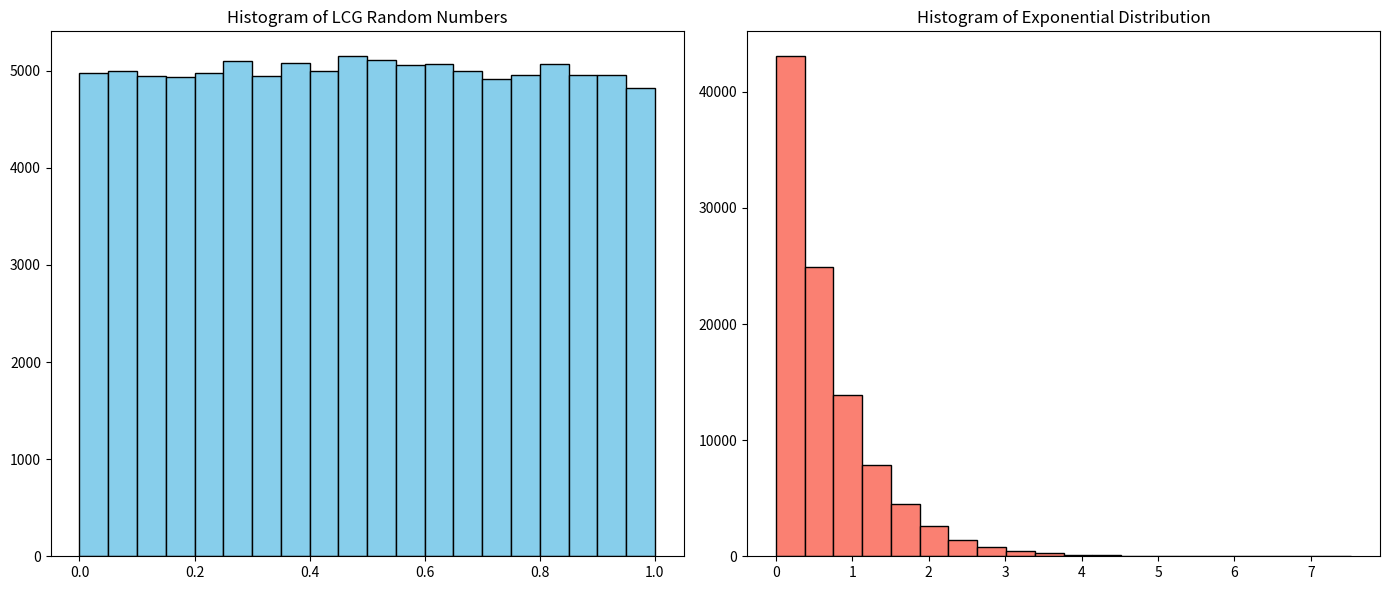

Generate this figure with matplotlib:
import numpy as np
import matplotlib.pyplot as plt

# Step 1: Generate random numbers using LCG
def lcg(m, a, c, X0, n):
    """
    Linear Congruential Generator (LCG) for generating random numbers.
    
    :param m: The modulus
    :param a: The multiplier
    :param c: The increment
    :param X0: The initial seed
    :param n: The number of random numbers to generate
    :return: A list of generated random numbers
    """
    random_numbers = []
    X = X0
    for _ in range(n):
        X = (a * X + c) % m
        random_numbers.append(X / m)  # Normalize
    return random_numbers

# Step 2: Generate exponential distribution using the inverse transform method
def exponential_distribution(lambd, uniform_random_numbers):
    """
    Generate an exponential distribution using the inverse transform method.
    
    :param lambd: The rate parameter (lambda)
    :param uniform_random_numbers: A list of uniform random numbers [0,1)
    :return: A list of numbers following an exponential distribution
    """
    return [-np.log(1 - u) / lambd for u in uniform_random_numbers]

# Custom parameters for LCG
m = 2**32
a = 1664525
c = 1013904223
X0 = 123456789  # Initial seed
n = 100000  # Number of random numbers to generate

# Generate random numbers using LCG
lcg_random_numbers = lcg(m, a, c, X0, n)

# Lambda for exponential distribution
lambd = 1.5  # Custom lambda

# Generate exponential distribution
exponential_numbers = exponential_distribution(lambd, lcg_random_numbers)

# Step 3: Plotting
plt.figure(figsize=(14, 6))

# Plot LCG Random Numbers
plt.subplot(1, 2, 1)
plt.hist(lcg_random_numbers, bins=20, color='skyblue', edgecolor='black')
plt.title('Histogram of LCG Random Numbers')

# Plot Exponential Distribution
plt.subplot(1, 2, 2)
plt.hist(exponential_numbers, bins=20, color='salmon', edgecolor='black')
plt.title('Histogram of Exponential Distribution')

plt.tight_layout()
plt.show()
